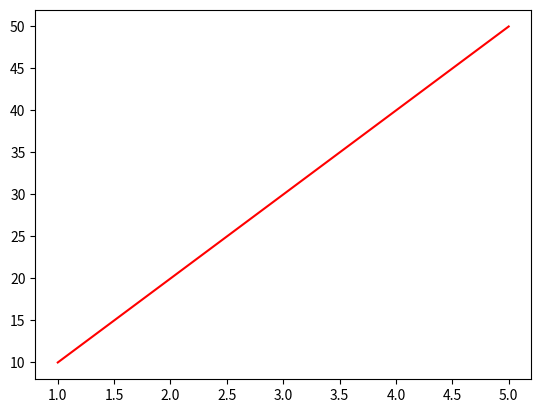

Write Python code to recreate this figure.



import matplotlib.pyplot as plt
list1=[1,2,3,4,5]
list2=[10,20,30,40,50]

plt.plot(list1,list2,'r')
plt.show()